2-way image classification set "anemia detection.v1i.folder" from GitHub (mohamedsharshar/Anemia-Detection-Project); label vocabulary: anemia, normal.

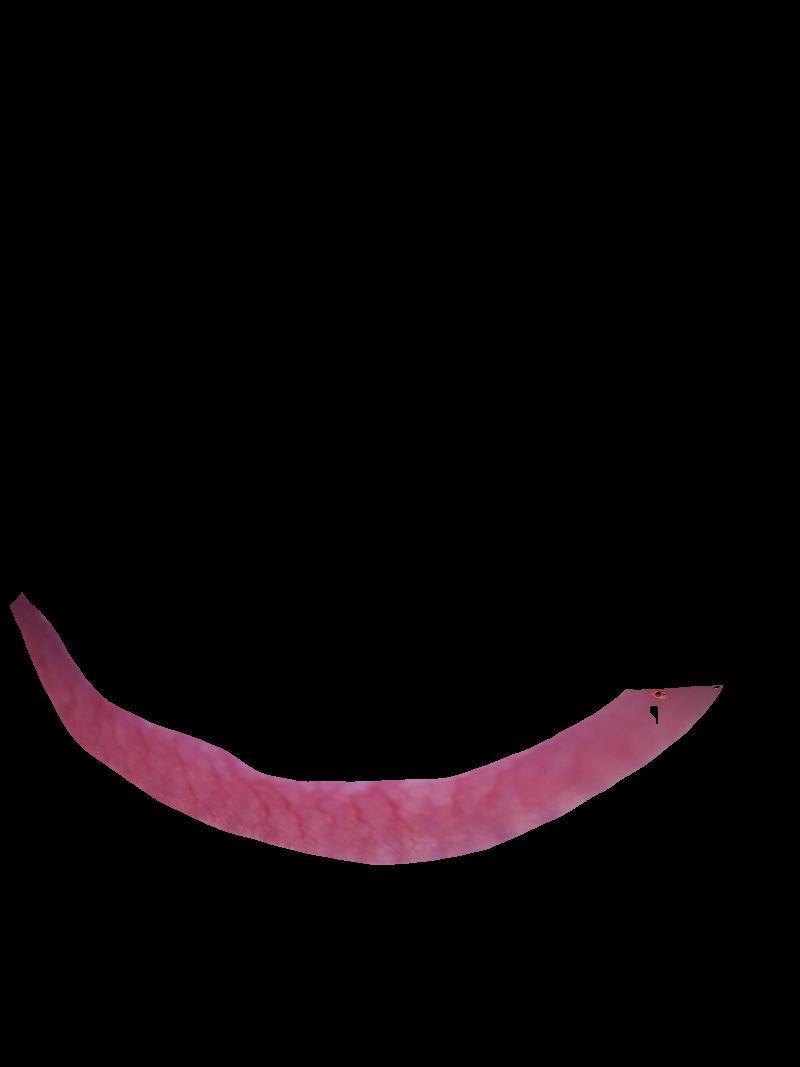
Label: normal

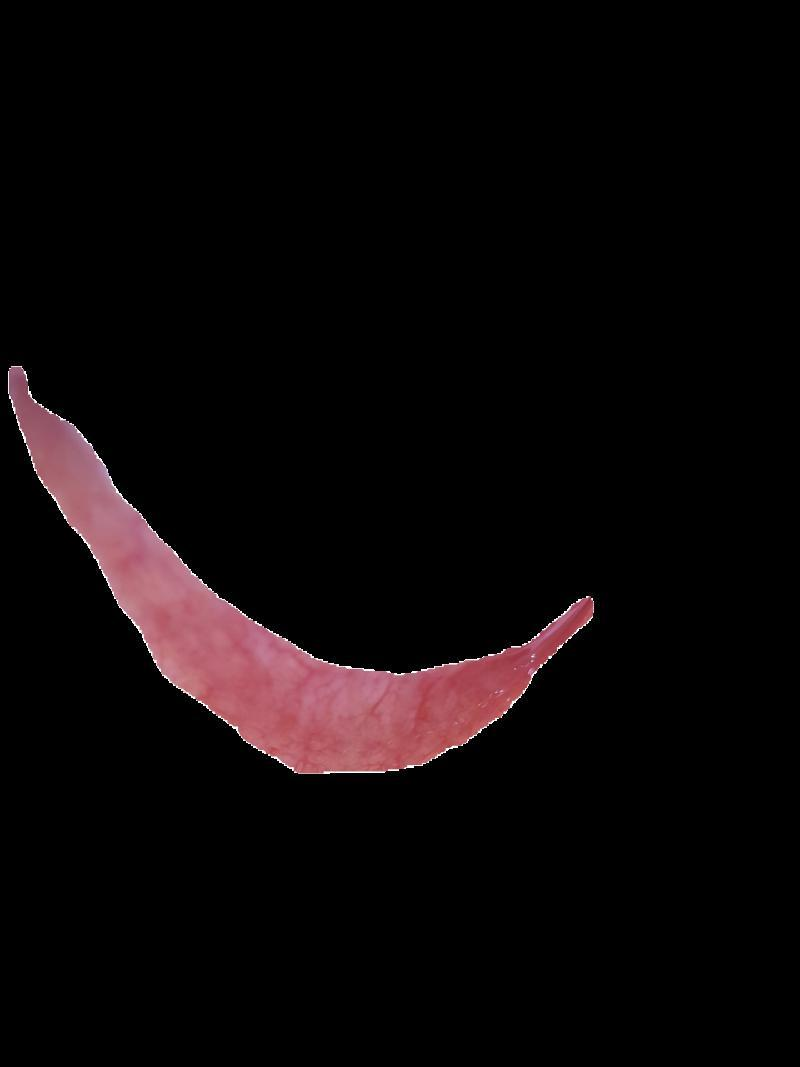
Label: normal

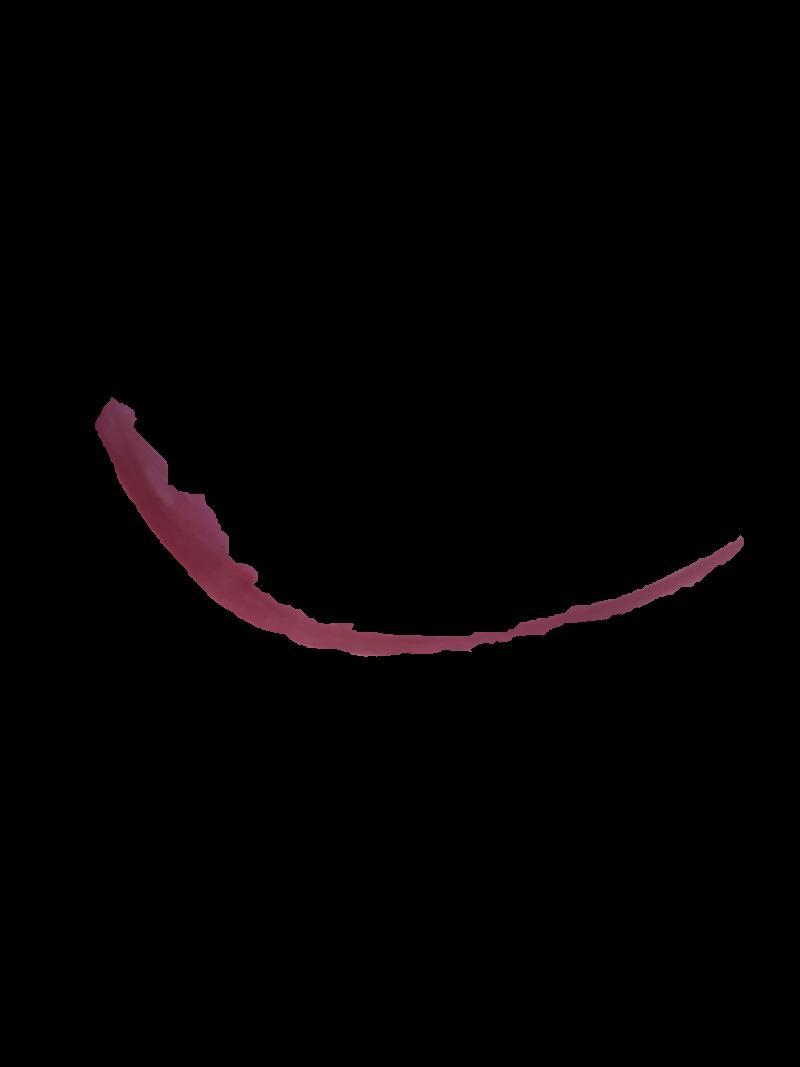
Label: anemia

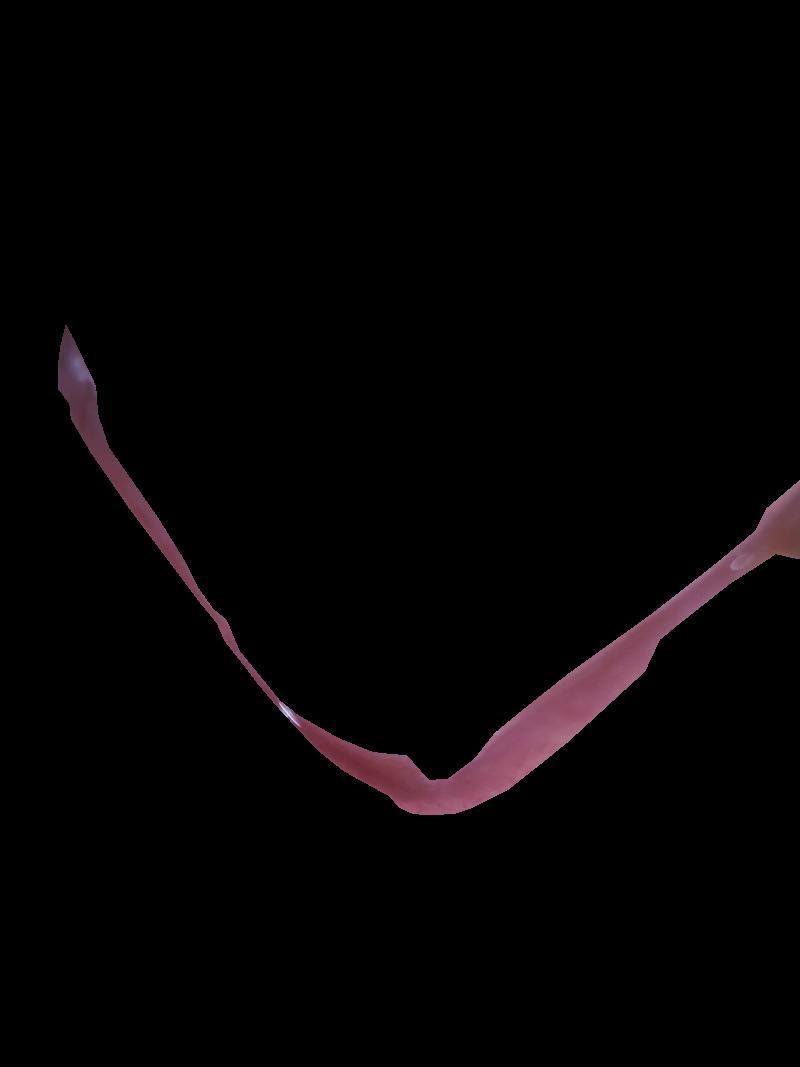
Label: anemia

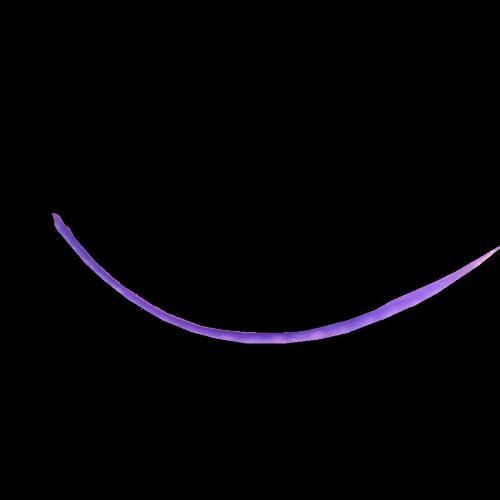
Label: anemia

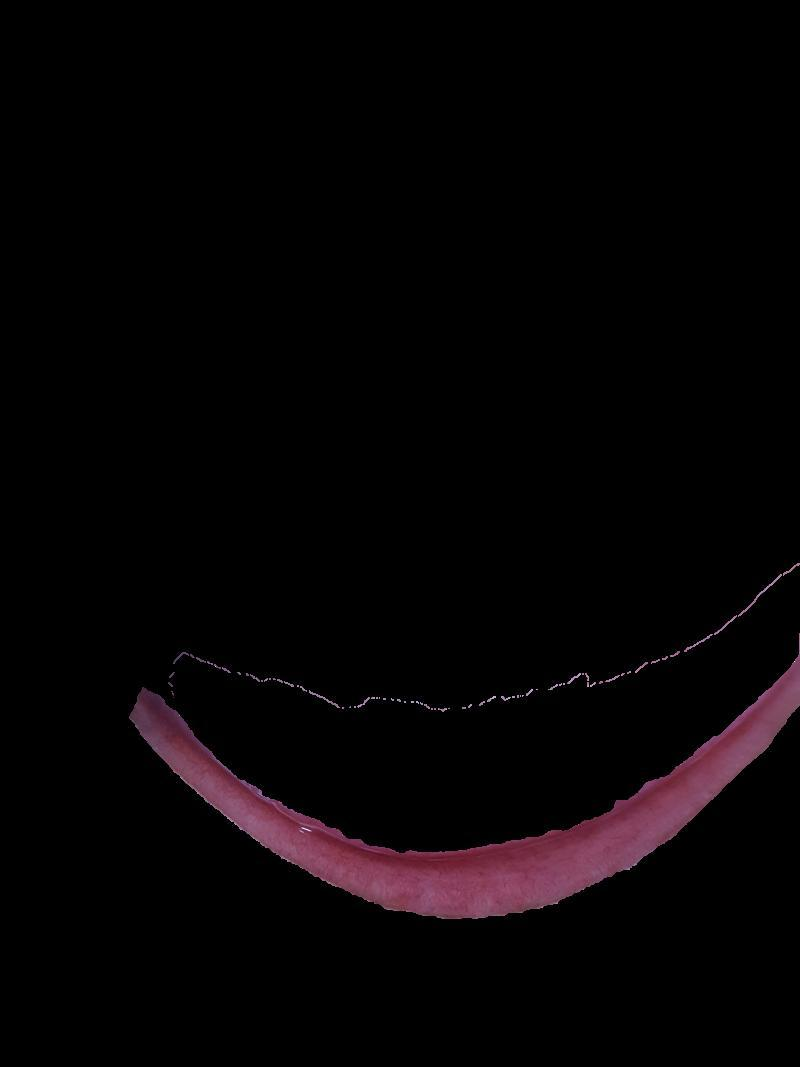
Label: normal
